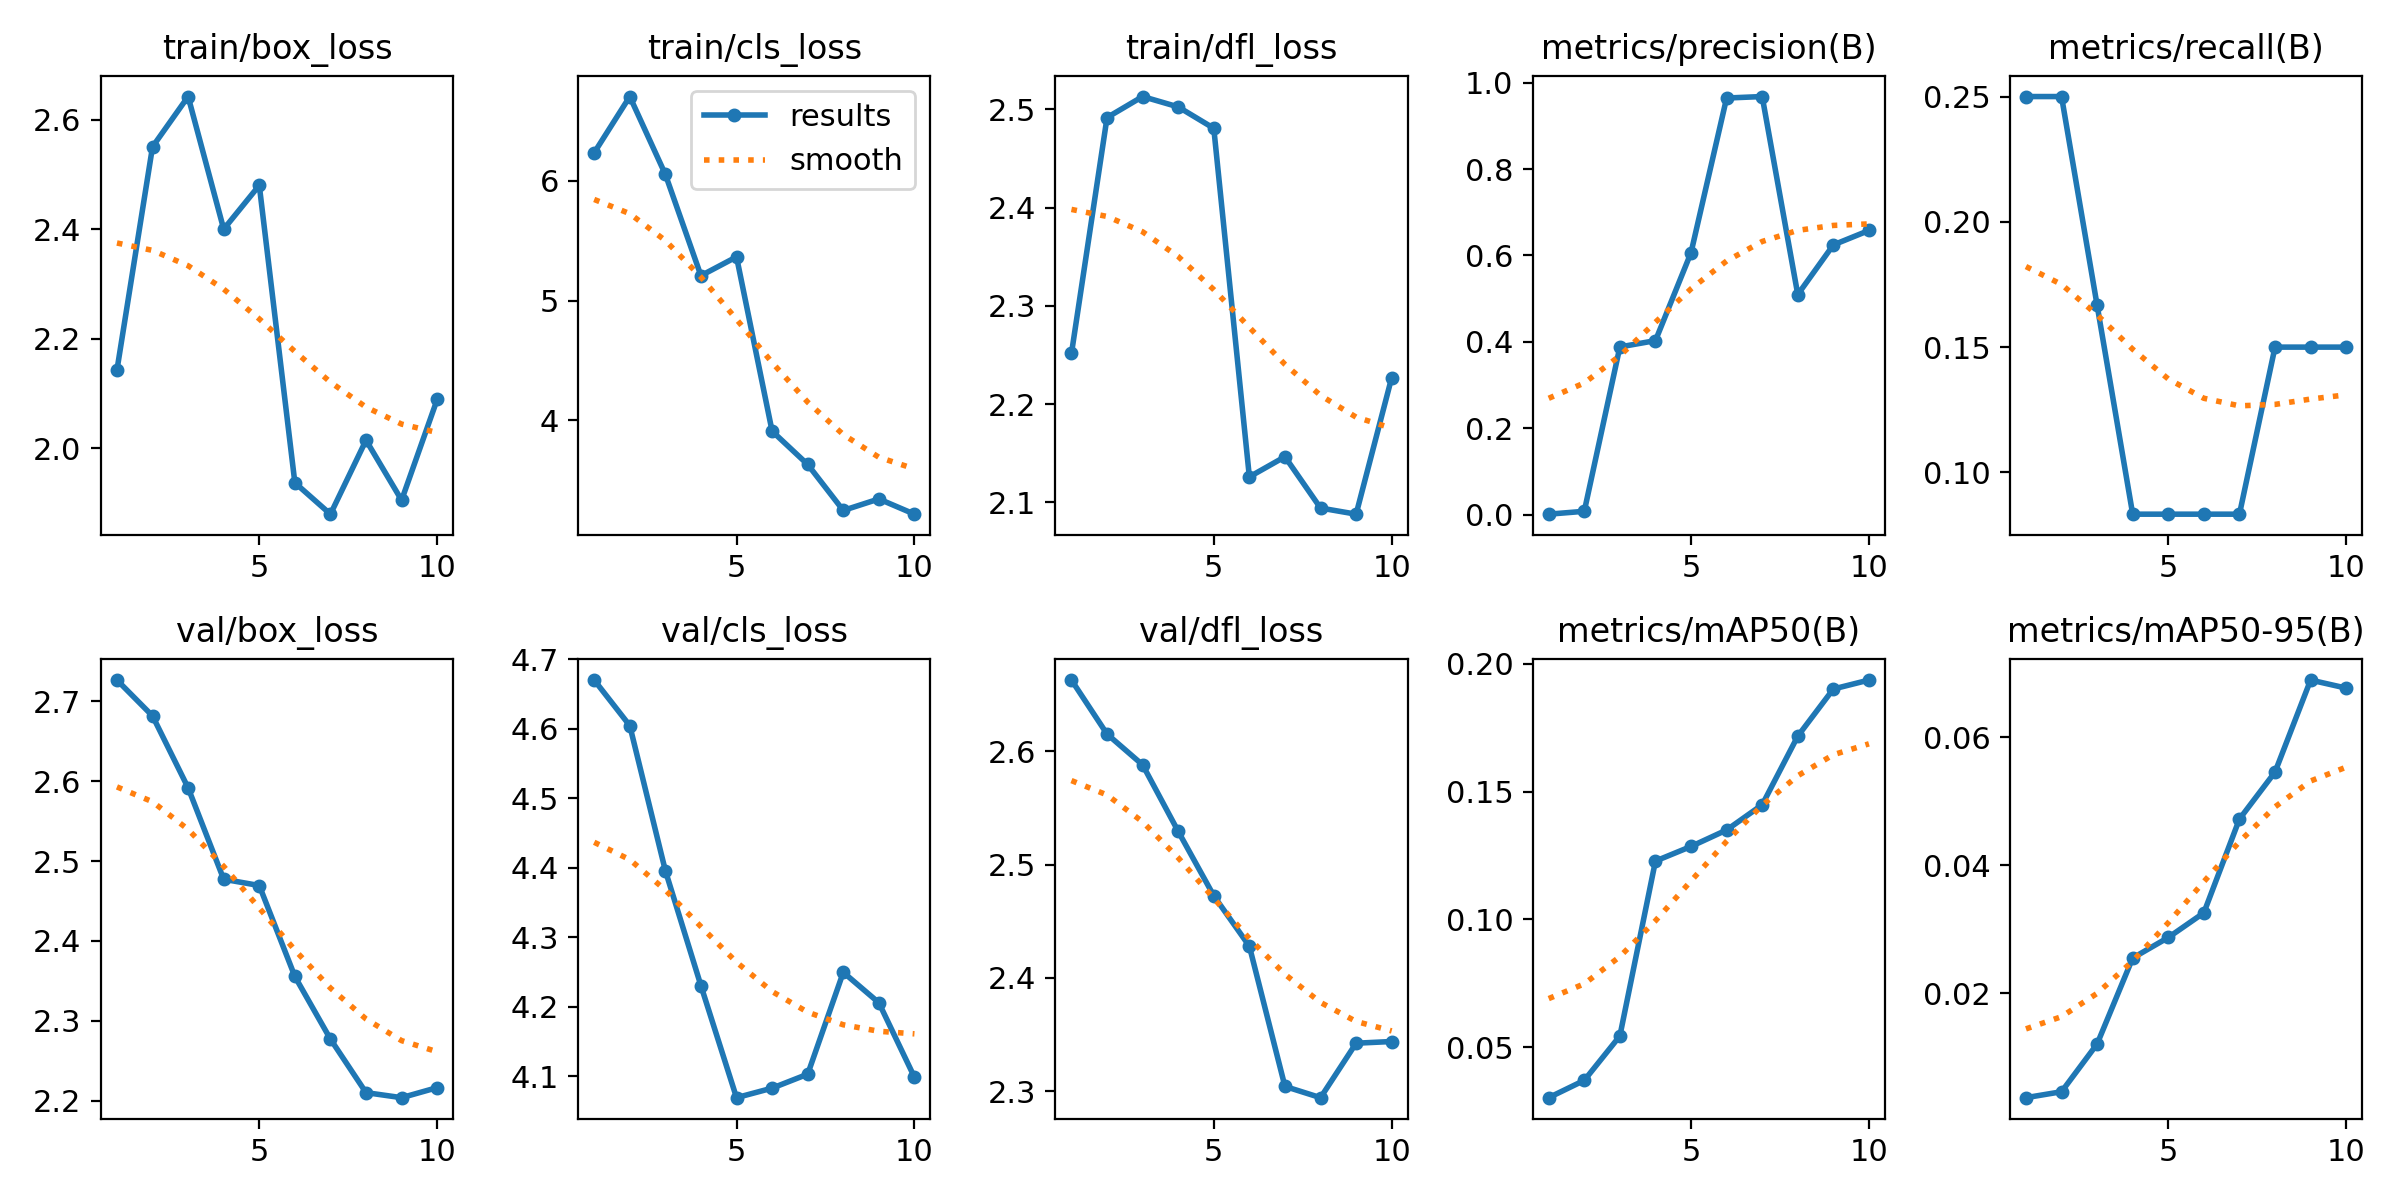

Data behind this chart, as committed beside it:
epoch, time, train/box_loss, train/cls_loss, train/dfl_loss, metrics/precision(B), metrics/recall(B), metrics/mAP50(B), metrics/mAP50-95(B), val/box_loss, val/cls_loss, val/dfl_loss, lr/pg0, lr/pg1, lr/pg2
1, 11.97, 2.143, 6.235, 2.252, 0.00125, 0.25, 0.0303, 0.00368, 2.727, 4.67, 2.663, 0, 0, 0
2, 23.18, 2.551, 6.704, 2.492, 0.00792, 0.25, 0.03707, 0.00461, 2.682, 4.605, 2.615, 1.12625e-05, 1.12625e-05, 1.12625e-05
3, 33.37, 2.643, 6.054, 2.513, 0.3883, 0.1667, 0.05443, 0.01207, 2.592, 4.396, 2.588, 2.005e-05, 2.005e-05, 2.005e-05
4, 42.75, 2.4, 5.209, 2.503, 0.4029, 0.08333, 0.1228, 0.0255, 2.477, 4.23, 2.529, 2.63625e-05, 2.63625e-05, 2.63625e-05
5, 51.43, 2.48, 5.366, 2.481, 0.6066, 0.08333, 0.1286, 0.02871, 2.469, 4.069, 2.472, 3.02e-05, 3.02e-05, 3.02e-05
6, 63.02, 1.937, 3.91, 2.126, 0.9644, 0.08333, 0.135, 0.03257, 2.356, 4.083, 2.428, 3.15625e-05, 3.15625e-05, 3.15625e-05
7, 75.7, 1.879, 3.632, 2.146, 0.9678, 0.08333, 0.1449, 0.04722, 2.277, 4.103, 2.304, 3.045e-05, 3.045e-05, 3.045e-05
8, 86.65, 2.014, 3.248, 2.094, 0.5095, 0.15, 0.1717, 0.05456, 2.21, 4.25, 2.294, 2.68625e-05, 2.68625e-05, 2.68625e-05
9, 97.03, 1.905, 3.344, 2.088, 0.6245, 0.15, 0.1901, 0.06894, 2.204, 4.206, 2.342, 2.08e-05, 2.08e-05, 2.08e-05
10, 110.7, 2.089, 3.217, 2.227, 0.6579, 0.15, 0.1936, 0.06768, 2.216, 4.099, 2.344, 1.22625e-05, 1.22625e-05, 1.22625e-05
